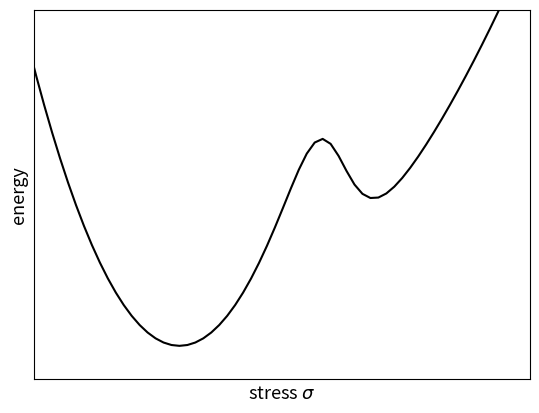

Write Python code to recreate this figure.
import numpy as np
import matplotlib.pyplot as plt
   
#del matplotlib.font_manager.weight_dict['roman']
#matplotlib.font_manager._rebuild()
  
def tanh(x):
    y = (np.exp(x)-np.exp(-x)) / (np.exp(x) + np.exp(-x))
    return y

x = np.linspace(-6, 21, 100)
y = x*x/(1.5*tanh(x-6)+2.5)
#plt.style.use('classic')
#plt.gca().set_aspect('equal', adjustable='box')
fig, ax = plt.subplots(1, 1)

plt.ylim([-3,30])
plt.xlim([-5,12])

ax.axes.xaxis.set_ticks([])
ax.axes.yaxis.set_ticks([])
#ax.set_yticks([1, 4])
#ax.set_yticklabels(['$E_1$','$E_2$'], fontsize=9)
#ax.set_xticks([-0.5])
#ax.set_xticklabels([r'$F_0$''\n$\Delta F$'], fontsize=9)
plt.xlabel('stress $\sigma$', fontsize=13)
plt.ylabel(r'energy', fontsize=13)

ax.plot(x, y, color='black')
plt.show()
fig.savefig("fig4.png",bbox_inches="tight")

